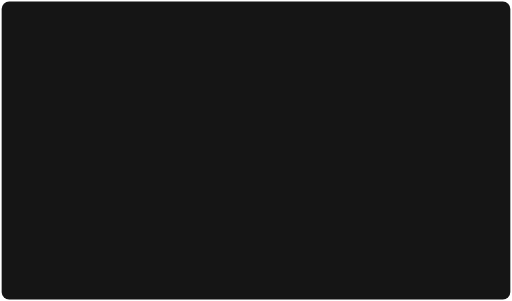
t = 0.00 s
t = 0.60 s: frame unchanged from t = 0.00 s, image omitted
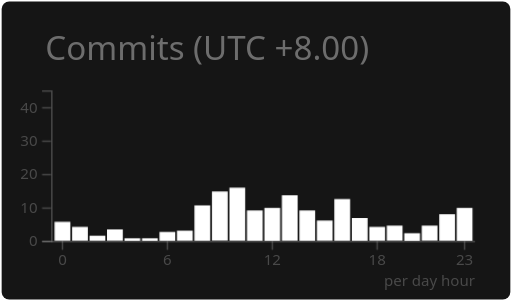
t = 0.85 s
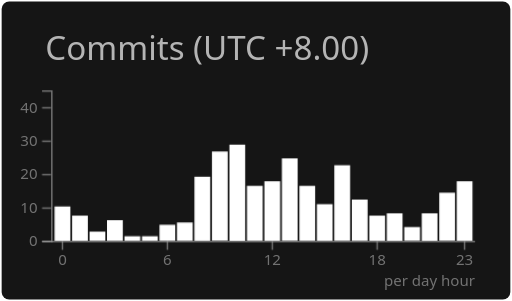
t = 1.10 s
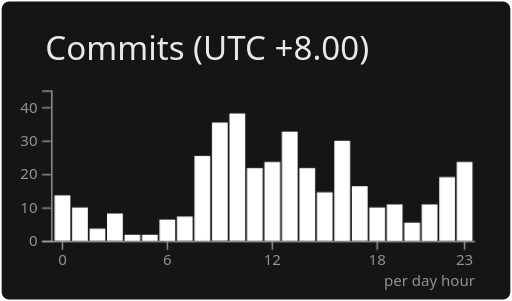
t = 1.35 s
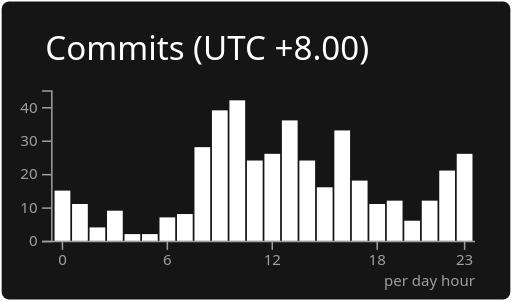
t = 1.60 s

The animated SVG that drew these frames (rendered in a browser with its animation timeline set to each time). Animation: 2 CSS @keyframes rules; one cycle of 1.60 s.

<svg xmlns="http://www.w3.org/2000/svg" width="340" height="200" viewBox="0 0 340 200"><style>* {
          font-family: 'Segoe UI', Ubuntu, "Helvetica Neue", Sans-Serif
        }</style><rect x="1" y="1" rx="5" ry="5" height="99%" width="99.41176470588235%" stroke="#000000" stroke-width="1" fill="#151515" stroke-opacity="0" /><text x="30" y="40" style="font-size: 22px; fill: #fff;">Commits (UTC +8.00)</text><g transform="translate(0,40)"><g color="#fff" transform="translate(35,20)"><g color="#9f9f9f" transform="translate(0,100)" fill="none" font-size="10" font-family="sans-serif" text-anchor="middle"><path class="domain" stroke="currentColor" d="M-1.1618257261410783,0.5H280.5" /><g class="tick" opacity="1" transform="translate(6.3900414937759304,0)"><line stroke="currentColor" y2="6" /><text fill="currentColor" y="9" dy="0.71em">0</text></g><g class="tick" opacity="1" transform="translate(76.09958506224066,0)"><line stroke="currentColor" y2="6" /><text fill="currentColor" y="9" dy="0.71em">6</text></g><g class="tick" opacity="1" transform="translate(145.8091286307054,0)"><line stroke="currentColor" y2="6" /><text fill="currentColor" y="9" dy="0.71em">12</text></g><g class="tick" opacity="1" transform="translate(215.51867219917014,0)"><line stroke="currentColor" y2="6" /><text fill="currentColor" y="9" dy="0.71em">18</text></g><g class="tick" opacity="1" transform="translate(273.6099585062241,0)"><line stroke="currentColor" y2="6" /><text fill="currentColor" y="9" dy="0.71em">23</text></g></g><g color="#9f9f9f" transform="translate(-1.1618257261410783,0)" fill="none" font-size="10" font-family="sans-serif" text-anchor="end"><path class="domain" stroke="currentColor" d="M-6,100.5H0.5V0.5H-6" /><g class="tick" opacity="1" transform="translate(0,100.5)"><line stroke="currentColor" x2="-6" /><text fill="currentColor" x="-9" dy="0.32em">0</text></g><g class="tick" opacity="1" transform="translate(0,78.27777777777779)"><line stroke="currentColor" x2="-6" /><text fill="currentColor" x="-9" dy="0.32em">10</text></g><g class="tick" opacity="1" transform="translate(0,56.05555555555556)"><line stroke="currentColor" x2="-6" /><text fill="currentColor" x="-9" dy="0.32em">20</text></g><g class="tick" opacity="1" transform="translate(0,33.833333333333336)"><line stroke="currentColor" x2="-6" /><text fill="currentColor" x="-9" dy="0.32em">30</text></g><g class="tick" opacity="1" transform="translate(0,11.611111111111116)"><line stroke="currentColor" x2="-6" /><text fill="currentColor" x="-9" dy="0.32em">40</text></g></g><rect class="bar" fill="#fff" x="1.1618257261410747" y="66.66666666666667" width="10.456431535269711" height="33.33333333333333" /><rect class="bar" fill="#fff" x="12.780082987551864" y="75.55555555555556" width="10.456431535269711" height="24.444444444444443" /><rect class="bar" fill="#fff" x="24.398340248962654" y="91.11111111111111" width="10.456431535269711" height="8.888888888888886" /><rect class="bar" fill="#fff" x="36.016597510373444" y="80" width="10.456431535269711" height="20" /><rect class="bar" fill="#fff" x="47.634854771784234" y="95.55555555555556" width="10.456431535269711" height="4.444444444444443" /><rect class="bar" fill="#fff" x="59.25311203319502" y="95.55555555555556" width="10.456431535269711" height="4.444444444444443" /><rect class="bar" fill="#fff" x="70.87136929460581" y="84.44444444444444" width="10.456431535269711" height="15.555555555555557" /><rect class="bar" fill="#fff" x="82.4896265560166" y="82.22222222222221" width="10.456431535269711" height="17.777777777777786" /><rect class="bar" fill="#fff" x="94.10788381742739" y="37.77777777777778" width="10.456431535269711" height="62.22222222222222" /><rect class="bar" fill="#fff" x="105.72614107883818" y="13.33333333333333" width="10.456431535269711" height="86.66666666666667" /><rect class="bar" fill="#fff" x="117.34439834024897" y="6.666666666666665" width="10.456431535269711" height="93.33333333333333" /><rect class="bar" fill="#fff" x="128.96265560165978" y="46.666666666666664" width="10.456431535269711" height="53.333333333333336" /><rect class="bar" fill="#fff" x="140.58091286307055" y="42.22222222222223" width="10.456431535269711" height="57.77777777777777" /><rect class="bar" fill="#fff" x="152.19917012448136" y="19.999999999999996" width="10.456431535269711" height="80" /><rect class="bar" fill="#fff" x="163.81742738589213" y="46.666666666666664" width="10.456431535269711" height="53.333333333333336" /><rect class="bar" fill="#fff" x="175.4356846473029" y="64.44444444444444" width="10.456431535269711" height="35.55555555555556" /><rect class="bar" fill="#fff" x="187.0539419087137" y="26.66666666666667" width="10.456431535269711" height="73.33333333333333" /><rect class="bar" fill="#fff" x="198.67219917012451" y="60" width="10.456431535269711" height="40" /><rect class="bar" fill="#fff" x="210.2904564315353" y="75.55555555555556" width="10.456431535269711" height="24.444444444444443" /><rect class="bar" fill="#fff" x="221.90871369294607" y="73.33333333333334" width="10.456431535269711" height="26.666666666666657" /><rect class="bar" fill="#fff" x="233.52697095435687" y="86.66666666666667" width="10.456431535269711" height="13.333333333333329" /><rect class="bar" fill="#fff" x="245.14522821576767" y="73.33333333333334" width="10.456431535269711" height="26.666666666666657" /><rect class="bar" fill="#fff" x="256.76348547717845" y="53.333333333333336" width="10.456431535269711" height="46.666666666666664" /><rect class="bar" fill="#fff" x="268.3817427385892" y="42.22222222222223" width="10.456431535269711" height="57.77777777777777" /><g><text y="130" x="220" style="fill: #9f9f9f; font-size: 10px;">per day hour</text></g></g></g><style id="readme-bar-animation">
@keyframes readme-bars-grow {
  from { transform: scaleY(0); }
  to { transform: scaleY(1); }
}
@keyframes readme-labels-fade {
  from { opacity: 0; }
  to { opacity: 1; }
}
@media (prefers-reduced-motion: no-preference) {
  text, path.domain, line {
    animation: readme-labels-fade 1s ease-out 0.6s 1 backwards;
  }
  rect.bar {
    transform-box: fill-box;
    transform-origin: center bottom;
    animation: readme-bars-grow 1s ease-out 0.6s 1 backwards;
  }
}
</style></svg>
